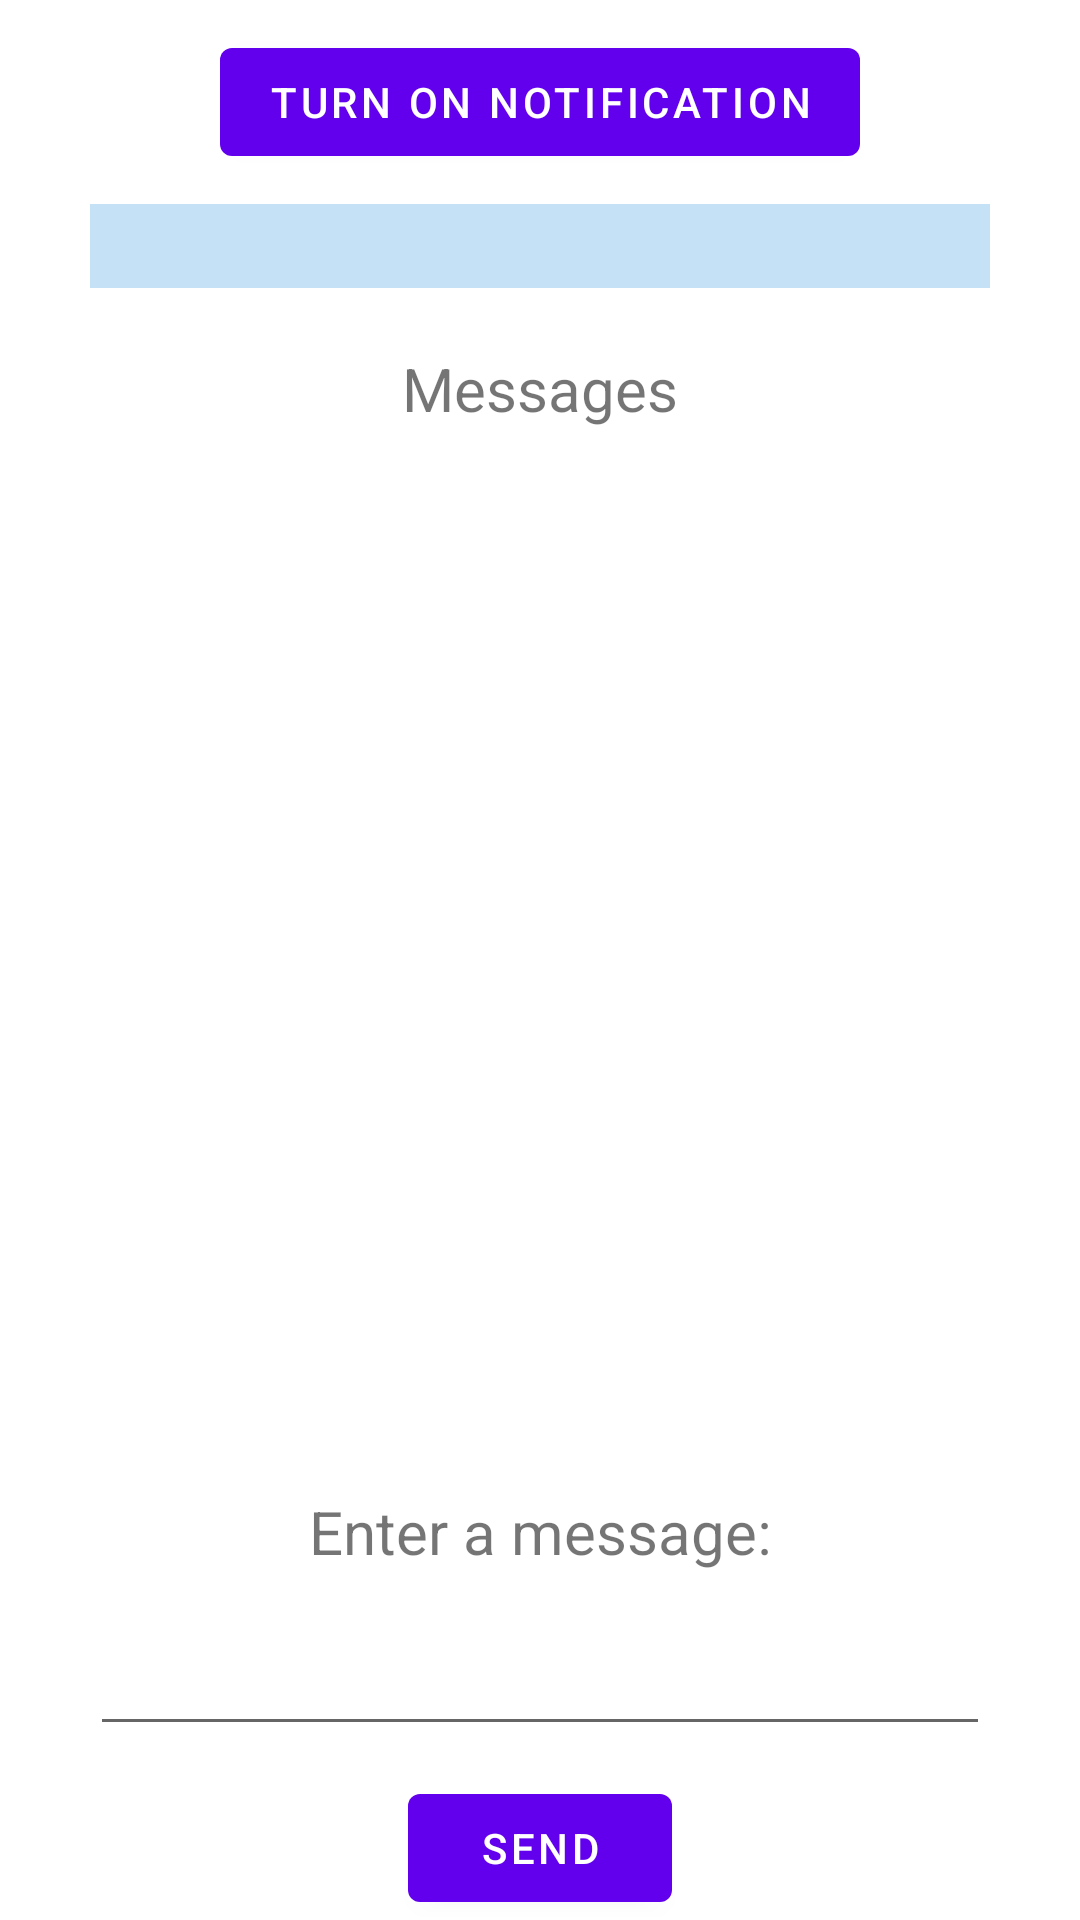

The Android layout XML behind this screen, and the referenced resources:
<!-- AndroidManifest.xml: application theme Theme.BLEChat_android -->
<!-- res/layout/fragment_chat.xml -->
<?xml version="1.0" encoding="utf-8"?>
<layout xmlns:android="http://schemas.android.com/apk/res/android"
    xmlns:tools="http://schemas.android.com/tools"
    xmlns:app="http://schemas.android.com/apk/res-auto">

    <androidx.constraintlayout.widget.ConstraintLayout
        android:layout_width="match_parent"
        android:layout_height="match_parent"
        android:orientation="vertical"
        tools:context=".chat.ChatFragment">

        <Button
            android:id="@+id/toggleNotification"
            android:layout_width="wrap_content"
            android:layout_height="wrap_content"
            android:layout_marginTop="10dp"
            android:maxLines="1"
            android:text="Turn On Notification"
            app:layout_constraintTop_toTopOf="parent"
            app:layout_constraintEnd_toEndOf="parent"
            app:layout_constraintStart_toStartOf="parent"
            tools:layout_editor_absoluteY="53dp" />

        <TextView
            android:id="@+id/stateInfo"
            android:layout_width="match_parent"
            android:layout_height="28sp"
            android:layout_marginStart="30dp"
            android:layout_marginTop="10dp"
            android:layout_marginEnd="30dp"
            android:padding="5sp"
            android:background="@color/background"
            android:textSize="17sp"
            app:layout_constraintTop_toBottomOf="@+id/toggleNotification"
            app:layout_constraintEnd_toEndOf="parent"
            app:layout_constraintStart_toStartOf="parent"
             />

        <TextView
            android:id="@+id/messagesTextView"
            android:layout_width="match_parent"
            android:layout_height="wrap_content"
            android:layout_marginTop="20dp"
            android:layout_marginBottom="12dp"
            android:text="@string/messages_title"
            android:textSize="20sp"
            android:textAlignment="center"
            app:layout_constraintEnd_toEndOf="parent"
            app:layout_constraintStart_toStartOf="parent"
            app:layout_constraintTop_toBottomOf="@+id/stateInfo" />

        <include
            android:id="@+id/message_layout"
            layout="@layout/message_list"
            android:layout_width="0dp"
            android:layout_height="0dp"
            app:layout_constraintBottom_toTopOf="@+id/messageTextView"
            app:layout_constraintEnd_toEndOf="parent"
            app:layout_constraintHorizontal_bias="0.0"
            app:layout_constraintStart_toStartOf="parent"
            app:layout_constraintTop_toBottomOf="@+id/messagesTextView"
            app:layout_constraintVertical_bias="0.0" />

        <TextView
            android:id="@+id/messageTextView"
            android:layout_width="match_parent"
            android:layout_height="wrap_content"
            android:layout_marginTop="15dp"
            android:layout_marginStart="10dp"
            android:layout_marginEnd="10dp"
            android:layout_marginBottom="10dp"
            android:textAlignment="center"
            android:text="@string/message_title"
            android:textSize="20sp"
            app:layout_constraintBottom_toTopOf="@+id/messageEditText"
            app:layout_constraintEnd_toEndOf="parent"
            app:layout_constraintStart_toStartOf="parent" />

        <EditText
            android:id="@+id/messageEditText"
            android:layout_width="match_parent"
            android:layout_height="wrap_content"
            android:layout_marginStart="30dp"
            android:layout_marginEnd="30dp"
            android:layout_marginBottom="10dp"
            android:minHeight="48dp"
            android:textSize="17sp"
            app:layout_constraintBottom_toTopOf="@+id/sendButton"
            app:layout_constraintEnd_toEndOf="parent"
            app:layout_constraintStart_toStartOf="parent"
            tools:ignore="SpeakableTextPresentCheck" />

        <Button
            android:id="@+id/sendButton"
            android:layout_width="wrap_content"
            android:layout_height="wrap_content"
            android:text="@string/send_button"
            app:layout_constraintBottom_toBottomOf="parent"
            app:layout_constraintEnd_toEndOf="parent"
            app:layout_constraintStart_toStartOf="parent" />

    </androidx.constraintlayout.widget.ConstraintLayout>
</layout>
<!-- res/layout/message_list.xml (included above) -->
<?xml version="1.0" encoding="utf-8"?>
<LinearLayout xmlns:android="http://schemas.android.com/apk/res/android"
    android:layout_width="0dp"
    android:layout_height="0dp"
    xmlns:app="http://schemas.android.com/apk/res-auto"
    xmlns:tools="http://schemas.android.com/tools"
    android:orientation="vertical">

    <androidx.recyclerview.widget.RecyclerView
        android:id="@+id/message_recycler"
        android:layout_width="match_parent"
        android:layout_height="match_parent"
        android:layout_marginTop="15dp"
        app:layoutManager="androidx.recyclerview.widget.LinearLayoutManager"
        app:layout_constraintBottom_toTopOf="@+id/textView"
        app:layout_constraintEnd_toEndOf="parent"
        app:layout_constraintStart_toStartOf="parent"
        app:layout_constraintTop_toBottomOf="@+id/textView2"
        tools:layout_editor_absoluteX="0dp"
        tools:layout_editor_absoluteY="0dp"/>

</LinearLayout>
<!-- resources referenced by this layout -->
<resources>
  <color name="background">#c4e1f5</color>
  <string name="message_title">Enter a message: </string>
  <string name="messages_title">Messages</string>
  <string name="send_button">Send</string>
  <style name="Theme.BLEChat_android" parent="Theme.MaterialComponents.DayNight.DarkActionBar">
          
          <item name="colorPrimary">@color/purple_500</item>
          <item name="colorPrimaryVariant">@color/purple_700</item>
          <item name="colorOnPrimary">@color/white</item>
          
          <item name="colorSecondary">@color/teal_200</item>
          <item name="colorSecondaryVariant">@color/teal_700</item>
          <item name="colorOnSecondary">@color/black</item>
          
          <item name="android:statusBarColor" tools:targetApi="l">?attr/colorPrimaryVariant</item>
          
      </style>
  <color name="purple_500">#FF6200EE</color>
  <color name="purple_700">#FF3700B3</color>
  <color name="white">#FFFFFFFF</color>
  <color name="teal_200">#FF03DAC5</color>
  <color name="teal_700">#FF018786</color>
  <color name="black">#FF000000</color>
</resources>
